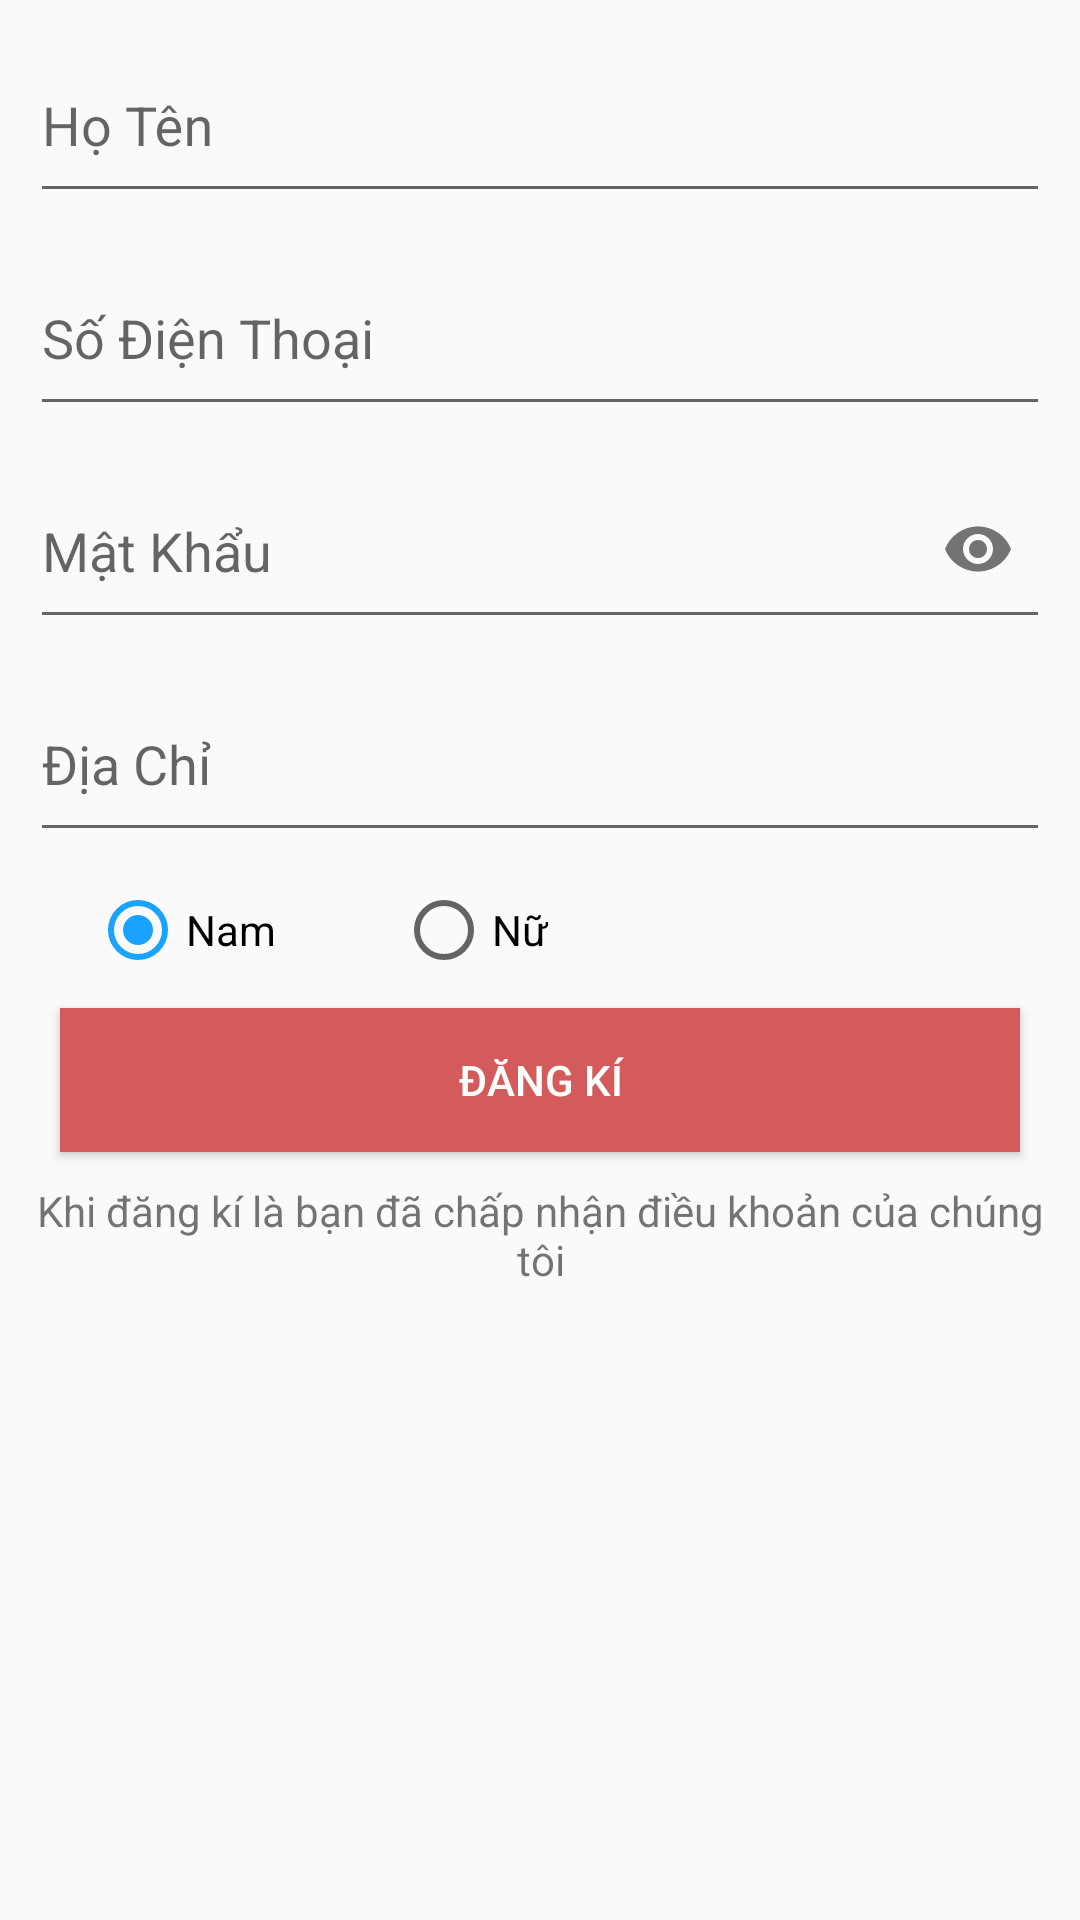

Android layout source for this screen:
<!-- AndroidManifest.xml: application theme AppTheme -->
<!-- res/layout/fragment_register.xml -->
<?xml version="1.0" encoding="utf-8"?>
<ScrollView
    xmlns:android="http://schemas.android.com/apk/res/android"
    xmlns:app="http://schemas.android.com/apk/res-auto"
    xmlns:tools="http://schemas.android.com/tools"
    android:layout_height="match_parent"
    android:layout_width="match_parent"
    tools:context=".fragment.LoginFragment">
<LinearLayout
    android:layout_width="match_parent"
    android:layout_height="wrap_content"
    android:orientation="vertical"
    android:layout_marginHorizontal="10dp">

    <com.google.android.material.textfield.TextInputLayout
    android:layout_width="match_parent"
    android:layout_height="wrap_content">

    <com.google.android.material.textfield.TextInputEditText
        android:id="@+id/edt_Name"
        android:layout_width="match_parent"
        android:layout_height="60dp"
        android:hint="@string/CustomerName" />
</com.google.android.material.textfield.TextInputLayout>
    
    <com.google.android.material.textfield.TextInputLayout
        android:layout_width="match_parent"
        android:layout_height="wrap_content">

        <com.google.android.material.textfield.TextInputEditText
            android:id="@+id/edt_phone_number"
            android:layout_width="match_parent"
            android:layout_height="60dp"
            android:hint="@string/PhoneNumber" />
    </com.google.android.material.textfield.TextInputLayout>
    
    <com.google.android.material.textfield.TextInputLayout
        android:layout_width="match_parent"
        android:layout_height="wrap_content"
        app:endIconMode="password_toggle">

        <com.google.android.material.textfield.TextInputEditText
            android:id="@+id/edt_password"
            android:layout_width="match_parent"
            android:layout_height="60dp"
            android:hint="@string/PassWord"
            android:inputType="textPassword" />
    </com.google.android.material.textfield.TextInputLayout>
    
    <com.google.android.material.textfield.TextInputLayout
        android:layout_width="match_parent"
        android:layout_height="wrap_content">

        <com.google.android.material.textfield.TextInputEditText
            android:id="@+id/edt_address"
            android:layout_width="match_parent"
            android:layout_height="60dp"
            android:hint="@string/Address" />
    </com.google.android.material.textfield.TextInputLayout>
    
    <RadioGroup
        android:id="@+id/radioGroup"
        android:checkedButton="@+id/radio_button_1"
        android:layout_width="match_parent"
        android:layout_height="wrap_content"
        android:layout_marginVertical="10dp"
        android:orientation="horizontal">
        <RadioButton
            android:id="@+id/radio_button_male"
            android:layout_width="wrap_content"
            android:layout_height="match_parent"
            android:text="@string/Male"
            android:checked="true"
            android:layout_marginHorizontal="20dp"/>
        <RadioButton
            android:id="@+id/radio_button_female"
            android:layout_width="wrap_content"
            android:layout_height="match_parent"
            android:text="@string/FeMale"
            android:layout_marginHorizontal="20dp"/>
    </RadioGroup>
    <Button
        android:id="@+id/btn_register"
        android:layout_width="match_parent"
        android:layout_height="wrap_content"
        android:layout_marginHorizontal="10dp"
        android:text="@string/Register"
        android:textColor="@color/white_color"
        android:background="@color/ReadLight"
        />

    <TextView
        android:layout_marginTop="10dp"
        android:gravity="center_horizontal"
        android:layout_width="match_parent"
        android:layout_height="wrap_content"
        android:text="@string/Term"/>


</LinearLayout>
</ScrollView>
<!-- resources referenced by this layout -->
<resources>
  <color name="ReadLight">#D35B5B</color>
  <color name="white_color">#FFFFFF</color>
  <string name="Address">Địa Chỉ</string>
  <string name="CustomerName">Họ Tên</string>
  <string name="FeMale">Nữ</string>
  <string name="Male">Nam</string>
  <string name="PassWord">Mật Khẩu</string>
  <string name="PhoneNumber">Số Điện Thoại</string>
  <string name="Register">Đăng Kí</string>
  <string name="Term">Khi đăng kí là bạn đã chấp nhận điều khoản của chúng  tôi</string>
  <style name="AppTheme" parent="Theme.AppCompat.Light.DarkActionBar">
          
          <item name="colorPrimary">@color/gradient_start_color</item>
          <item name="colorPrimaryDark">@color/colorPrimaryDark</item>
          <item name="colorAccent">@color/gradient_end_color</item>
      </style>
  <color name="gradient_start_color">#4c84ff</color>
  <color name="colorPrimaryDark">#2E49DF</color>
  <color name="gradient_end_color">#18a3fe</color>
</resources>
